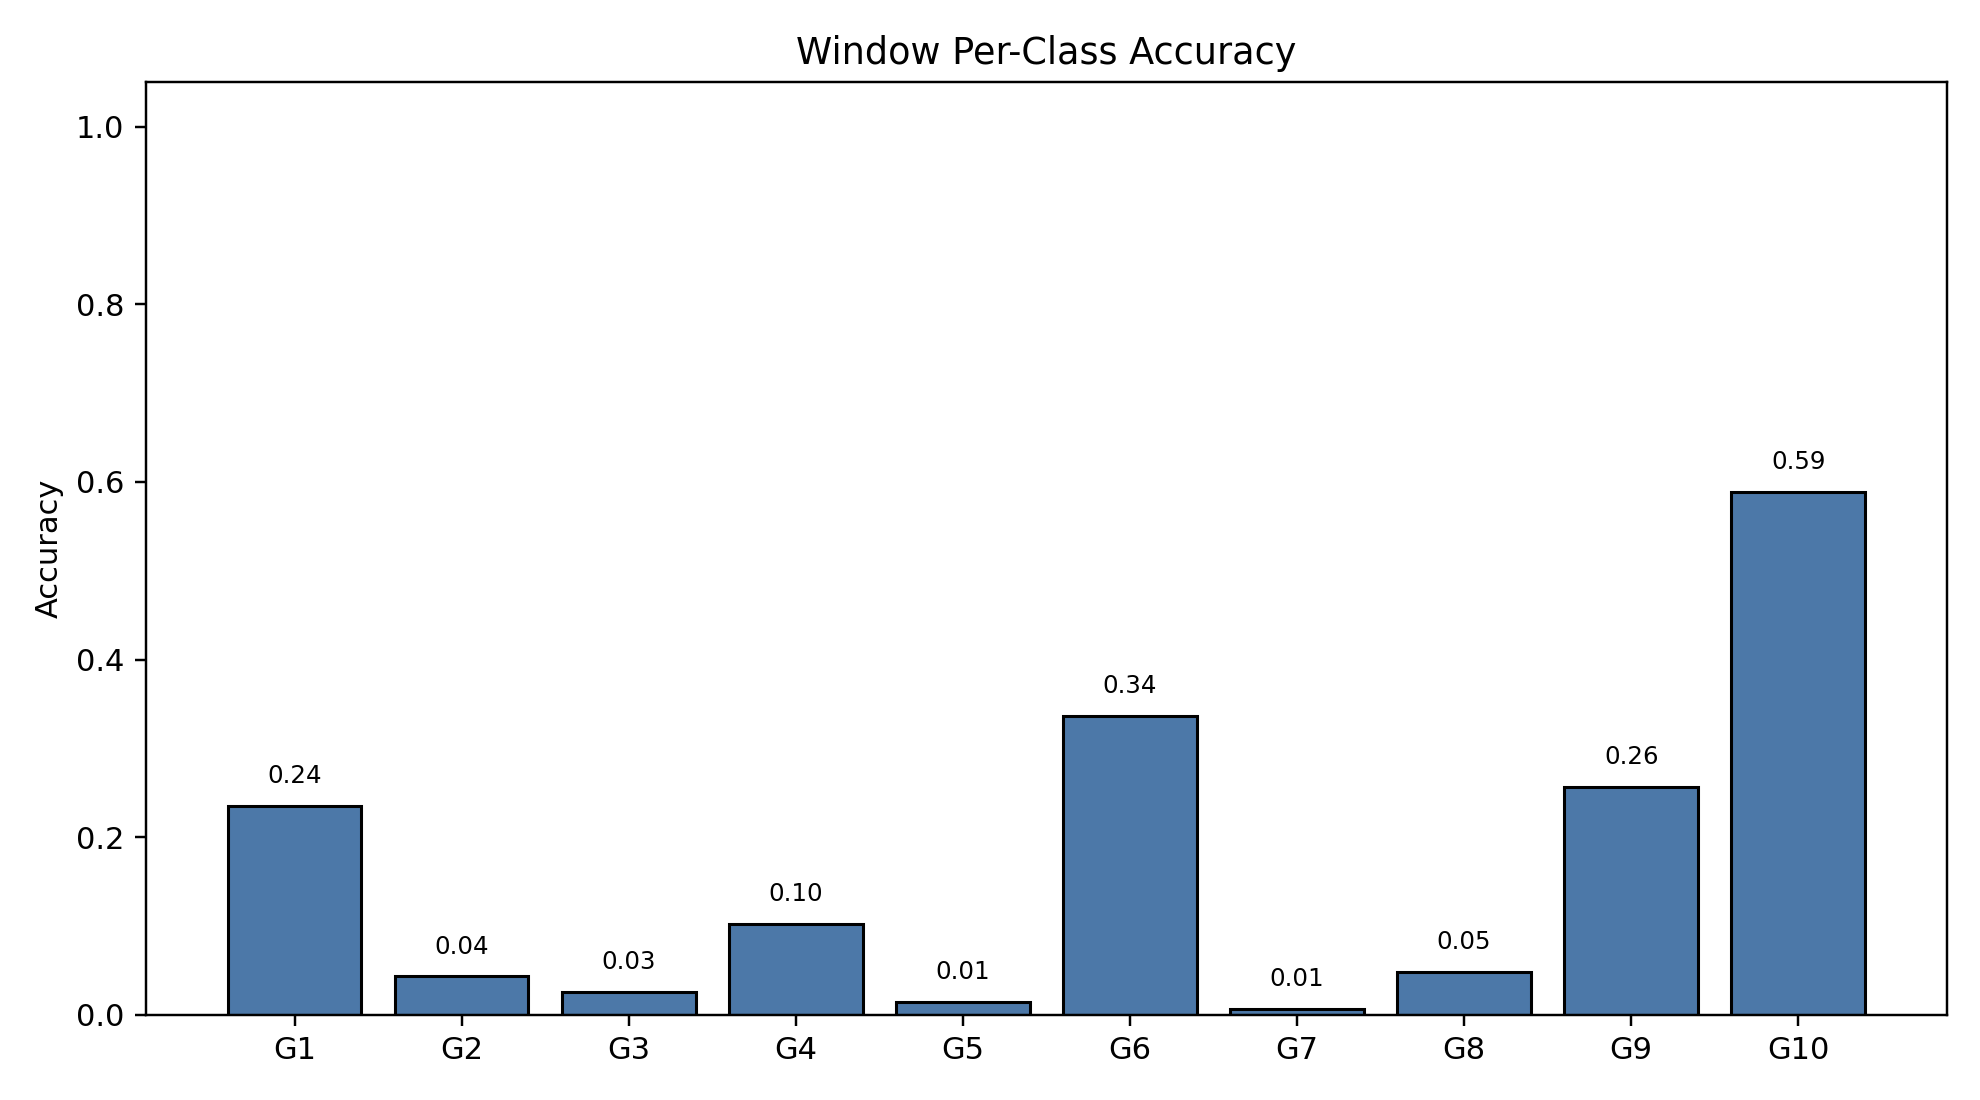

Data behind this chart, as committed beside it:
class_index, gesture_id, support, correct, accuracy
0, 1, 790, 186, 0.2354
1, 2, 692, 30, 0.04335
2, 3, 766, 20, 0.02611
3, 4, 743, 76, 0.1023
4, 5, 735, 11, 0.01497
5, 6, 763, 257, 0.3368
6, 7, 755, 5, 0.006623
7, 8, 707, 34, 0.04809
8, 9, 687, 176, 0.2562
9, 10, 683, 402, 0.5886
